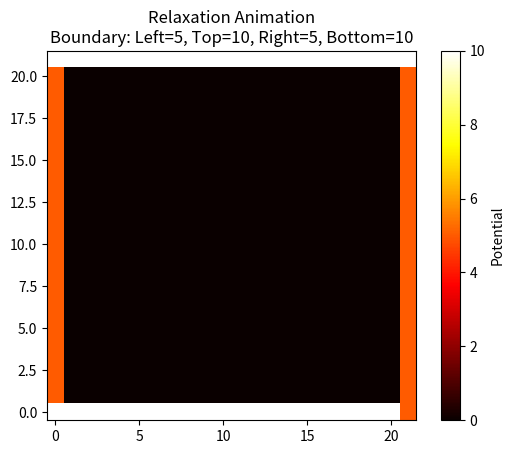
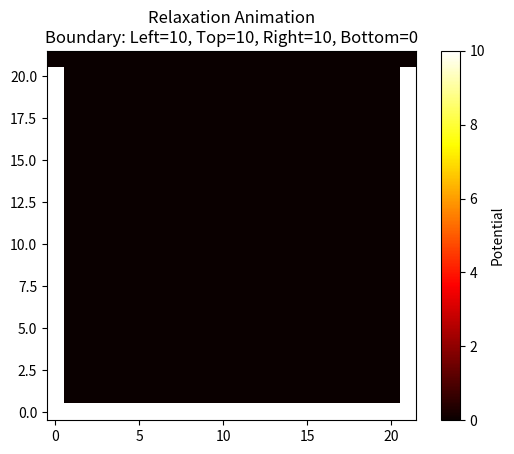

Reproduce these figures in Python, in order.
import numpy as np
import matplotlib.pyplot as plt
from matplotlib.animation import FuncAnimation

# Function to relax the grid
def relax(grid, grid_new, n):
    """
    Perform one step of relaxation using the Jacobi method.
    """
    for i in range(1, n + 1):
        for j in range(1, n + 1):
            grid_new[i, j] = 0.25 * (grid[i + 1, j] + grid[i - 1, j] + grid[i, j + 1] + grid[i, j - 1])

# Function to initialize the grid with custom boundary conditions
def initialize_grid_with_custom_boundary(n, left=5, top=10, right=5, bottom=10, center_value=0):
    """
    Initialize the grid with specified boundary values and optional center value.
    """
    v = np.full((n + 2, n + 2), center_value)  # Include boundary points
    vnew = np.ones_like(v)*1000

    # Set boundary conditions
    v[:, 0] = left    # Left boundary
    v[0, :] = top     # Top boundary
    v[:, -1] = right  # Right boundary
    v[-1, :] = bottom # Bottom boundary

    return v, vnew

# Function to calculate the maximum error between two grids
def calculate_error(grid, grid_new):
    """
    Compute the maximum difference between the new and old grid values.
    """
    return np.max(np.abs(grid_new[1:-1, 1:-1] - grid[1:-1, 1:-1]))

# Function to animate relaxation
def animate_relaxation(n, left=5, top=10, right=5, bottom=10, tolerance=0.01, nsteps=1000):
    """
    Perform Jacobi relaxation on the grid and animate the process.
    """
    # Initialize grid and new grid
    v, vnew = initialize_grid_with_custom_boundary(n, left, top, right, bottom)
    
    # Set up the figure for animation
    fig, ax = plt.subplots()
    im = ax.imshow(v, cmap='hot', interpolation='nearest', origin='lower')
    plt.colorbar(im, ax=ax, label="Potential")
    ax.set_title(f"Relaxation Animation\nBoundary: Left={left}, Top={top}, Right={right}, Bottom={bottom}")
    error = 10
    def update(frame):
        nonlocal v, vnew, error
        if frame > 0:
            relax(v, vnew, n)  # Perform relaxation step
            v[1:-1, 1:-1] = vnew[1:-1, 1:-1]  # Update interior points
            
            # Stop the animation if converged
            tolerance = 0.01
            if  error< tolerance:
                print(f"Converged at frame {frame}")
                #anim.event_source.stop()
            error = calculate_error(v, vnew)
        im.set_array(v)
        return [im]

    anim = FuncAnimation(fig, update, frames=nsteps + 1, interval=100, blit=True, repeat=False)
    plt.show()

# Main execution
if __name__ == "__main__":
    n = 20  # Grid size for higher resolution

    # Case 1: Boundary values of 5, 10, 5, and 10
    print("Animating Case 1: Boundary values 5, 10, 5, 10")
    animate_relaxation(n, left=5, top=10, right=5, bottom=10)

    # Case 2: Boundary values of 10, 10, 10, and 0
    print("Animating Case 2: Boundary values 10, 10, 10, 0")
    animate_relaxation(n, left=10, top=10, right=10, bottom=0)
